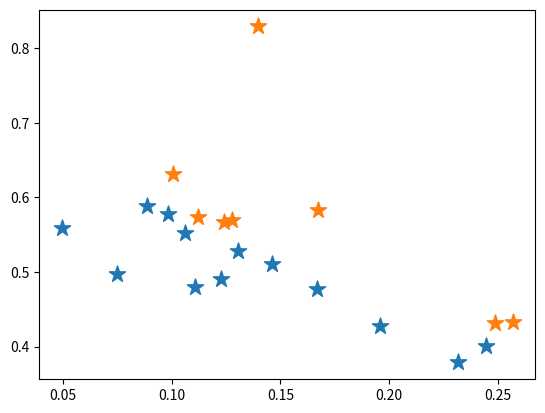

Here is the Python script that generated this plot:
import matplotlib.pyplot as plt
import numpy as np
import random


class KMeans:
    def __init__(self, cluster=2, tolerance=0.0001, epochs=10):
        """"
        cluster: 分类数
        tolerance: 精确度
        epochs：迭代次数
        _centers：中心点集合
        _centers_data: 中心点对应的数据分类
        """
        self._cluster = cluster
        self._tolerance = tolerance
        self._epochs = epochs
        self._centers = {}
        self.centers_data = {}

    def calculate(self, data):
        """计算K个分类"""
        # 选取k个中心
        for i in range(self._cluster):
            index = random.randint(0, data.shape[0]-1)
            self._centers[i] = data[index]

        # 开始进行迭代
        for j in range(self._epochs):
            # 初始化中心点分类集合
            for k in range(self._cluster):
                self.centers_data[k] = []
            # 计算数据到每个中心点的距离
            for feature in data:
                # 计算距离并选取距离最小的归为对应类
                distances = []
                for center in self._centers:
                    distances.append(np.linalg.norm(feature - self._centers[center]))
                classify_index = distances.index(min(distances))
                self.centers_data[classify_index].append(feature)


if __name__ == '__main__':
    """
    第一部分：数据集
    X表示二维矩阵数据，篮球运动员比赛数据
    总共20行，每行两列数据
    第一列表示球员每分钟助攻数：assists_per_minute
    第二列表示球员每分钟得分数：points_per_minute
    """
    X = [[0.0888, 0.5885],
         [0.1399, 0.8291],
         [0.0747, 0.4974],
         [0.0983, 0.5772],
         [0.1276, 0.5703],
         [0.1671, 0.5835],
         [0.1306, 0.5276],
         [0.1061, 0.5523],
         [0.2446, 0.4007],
         [0.1670, 0.4770],
         [0.2485, 0.4313],
         [0.1227, 0.4909],
         [0.1240, 0.5668],
         [0.1461, 0.5113],
         [0.2315, 0.3788],
         [0.0494, 0.5590],
         [0.1107, 0.4799],
         [0.1121, 0.5735],
         [0.1007, 0.6318],
         [0.2567, 0.4326],
         [0.1956, 0.4280]]
    data = np.array(X)
    k_means = KMeans(2, epochs=100)
    k_means.calculate(data)
    result = k_means.centers_data
    print(result)
    for i in result.keys():
        dot_dataSource = np.array(result[i])
        plt.scatter(dot_dataSource[:, 0], dot_dataSource[:, 1], marker='*', s=150)
    plt.show(block=True)
